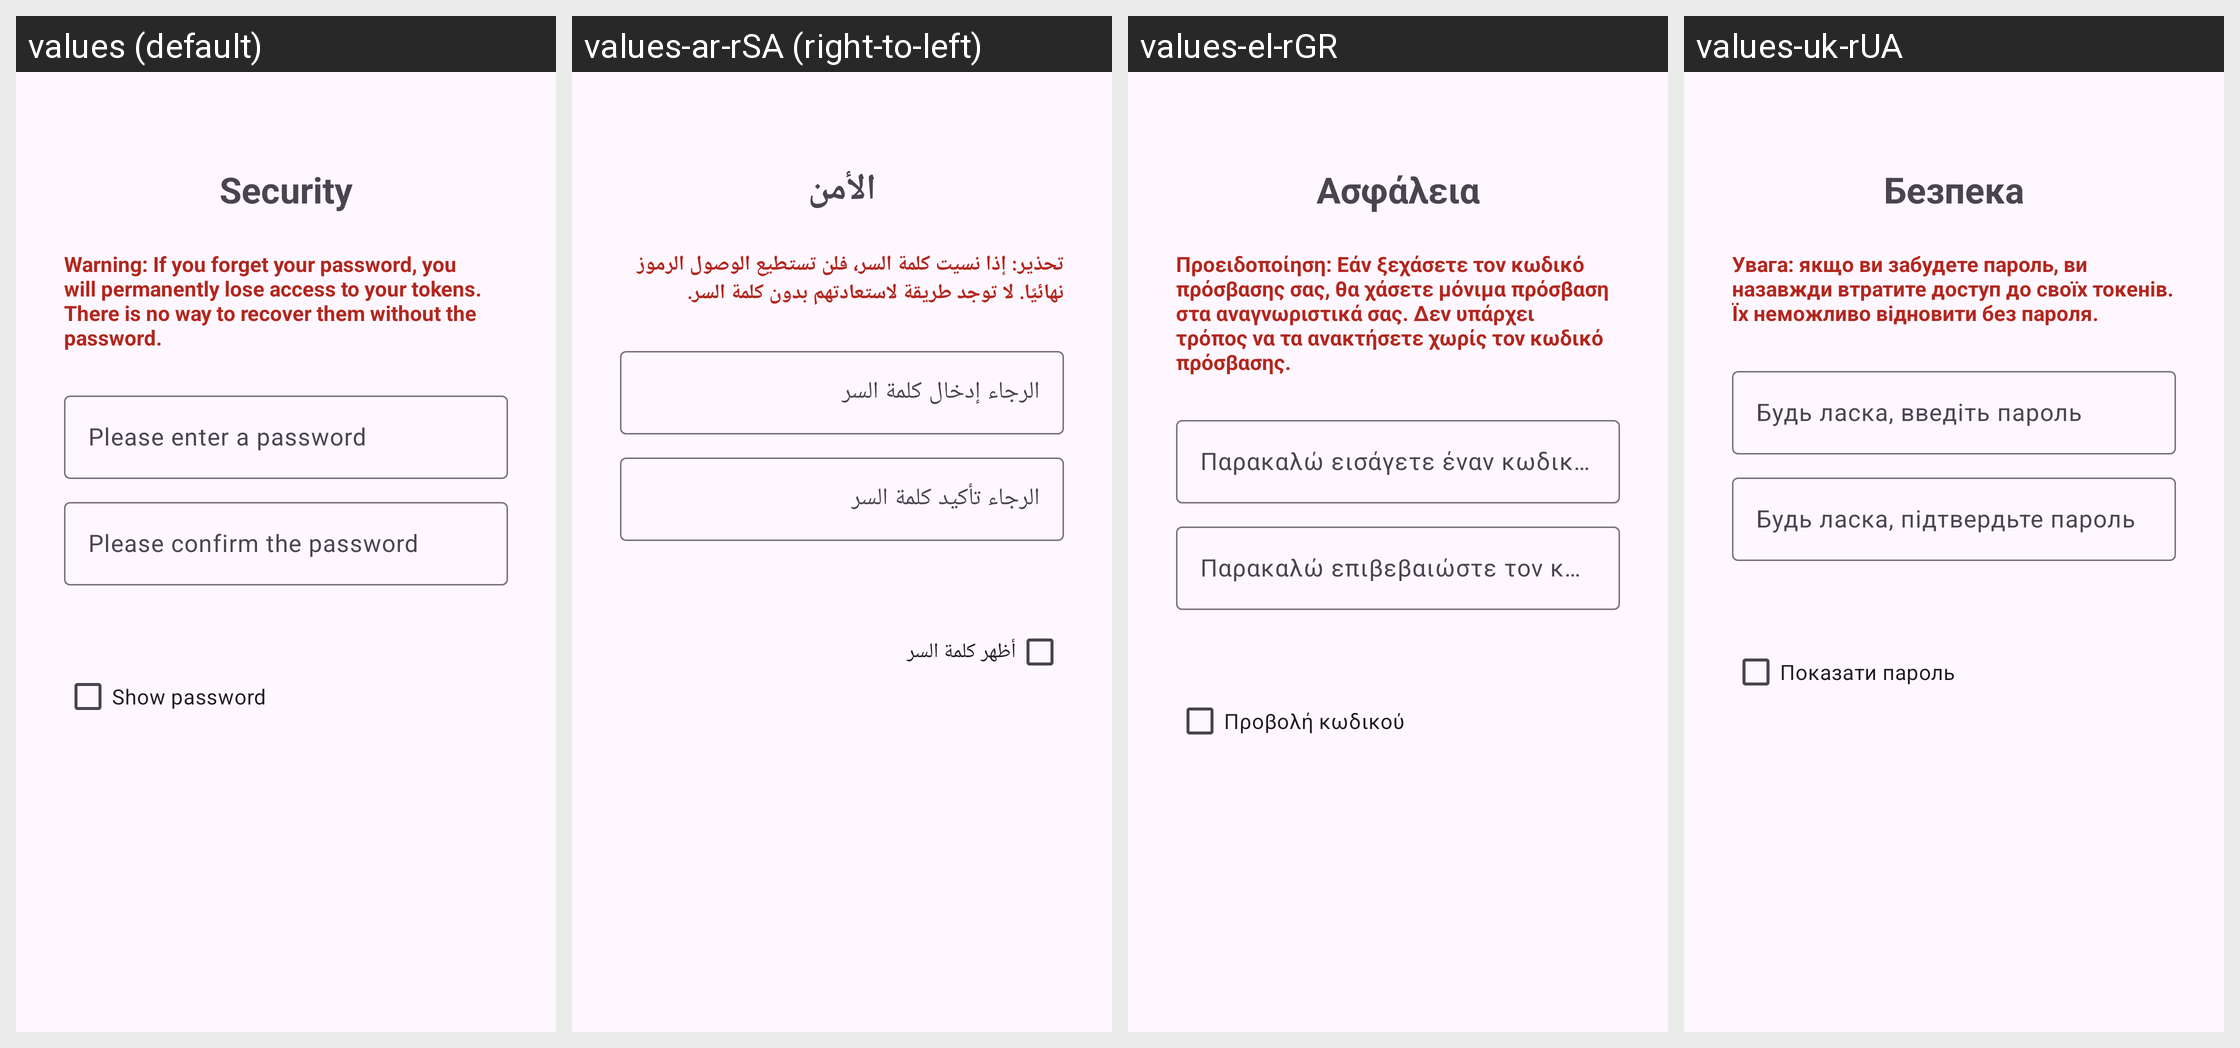

Here is an Android app screen in its default locale and in the app's own translations. Write out the translated-string differences for the strings that appear on this screen.
Android screen res/layout/fragment_security_setup_slide.xml rendered under 4 locales, left to right: values (default), values-ar-rSA (right-to-left), values-el-rGR, values-uk-rUA. Device: Nexus 5 (rendered at 1080×1920; each locale shown at half size, 540×960, under a caption strip naming it); theme Theme.Aegis.Launch.
Other locales in the repository, not shown: values-ast-rES, values-bg-rBG, values-ca-rES, values-cs-rCZ, values-da-rDK, values-de-rDE, values-es-rES, values-et-rEE, values-eu-rES, values-fa-rIR, values-fi-rFI, values-fr-rFR, values-fy-rNL, values-gl-rES, values-hi-rIN, values-hu-rHU, values-in-rID, values-it-rIT, values-iw-rIL, values-ja-rJP, values-kn-rIN, values-ko-rKR, values-lt-rLT, values-lv-rLV, values-ml-rIN, values-nb-rNO, values-nl-rNL, values-pl-rPL, values-pt-rBR, values-pt-rPT, values-ro-rRO, values-ru-rRU, values-sk-rSK, values-sr-rSP, values-sv-rSE, values-tr-rTR, values-vi-rVN, values-zh-rCN, values-zh-rTW.
Strings drawn on this screen, with the default value and each locale's value (text and hints the layout hard-codes, and strings that could not be matched under every locale, appear in the picture but are not listed):

choose_authentication_method
  values: Security
  values-ar-rSA: الأمن
  values-el-rGR: Ασφάλεια
  values-uk-rUA: Безпека

authentication_method_password_explanation
  values: Warning: If you forget your password, you will permanently lose access to your tokens. There is no way to recover them without the password.
  values-ar-rSA: تحذير: إذا نسيت كلمة السر، فلن تستطيع الوصول الرموز نهائيًا. لا توجد طريقة لاستعادتهم بدون كلمة السر.
  values-el-rGR: Προειδοποίηση: Εάν ξεχάσετε τον κωδικό πρόσβασης σας, θα χάσετε μόνιμα πρόσβαση στα αναγνωριστικά σας. Δεν υπάρχει τρόπος να τα ανακτήσετε χωρίς τον κωδικό πρόσβασης.
  values-uk-rUA: Увага: якщо ви забудете пароль, ви назавжди втратите доступ до своїх токенів. Їх неможливо відновити без пароля.

set_password
  values: Please enter a password
  values-ar-rSA: الرجاء إدخال كلمة السر
  values-el-rGR: Παρακαλώ εισάγετε έναν κωδικό πρόσβασης
  values-uk-rUA: Будь ласка, введіть пароль

set_password_confirm
  values: Please confirm the password
  values-ar-rSA: الرجاء تأكيد كلمة السر
  values-el-rGR: Παρακαλώ επιβεβαιώστε τον κωδικό
  values-uk-rUA: Будь ласка, підтвердьте пароль

show_password
  values: Show password
  values-ar-rSA: أظهر كلمة السر
  values-el-rGR: Προβολή κωδικού
  values-uk-rUA: Показати пароль
